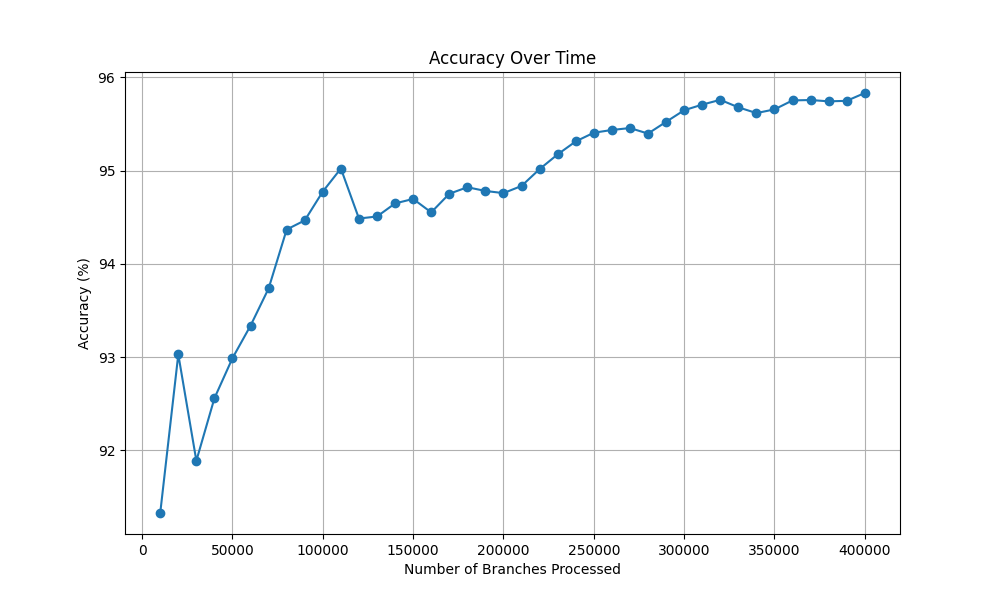

The table this chart was drawn from, first rows:
Number of Branches Processed, Accuracy (%)
10000, 91.33
20000, 93.03
30000, 91.89
40000, 92.56
50000, 92.99
60000, 93.34
70000, 93.74
80000, 94.37
90000, 94.47
100000, 94.78
110000, 95.02
120000, 94.49
130000, 94.51
140000, 94.65
150000, 94.7
160000, 94.55
170000, 94.75
180000, 94.82
190000, 94.78
200000, 94.76
210000, 94.84
220000, 95.02
230000, 95.17
240000, 95.31
250000, 95.41
260000, 95.44
270000, 95.46
280000, 95.4
290000, 95.52
300000, 95.65
310000, 95.71
320000, 95.76
330000, 95.68
340000, 95.62
350000, 95.66
360000, 95.75
370000, 95.76
380000, 95.74
390000, 95.75
400000, 95.83
